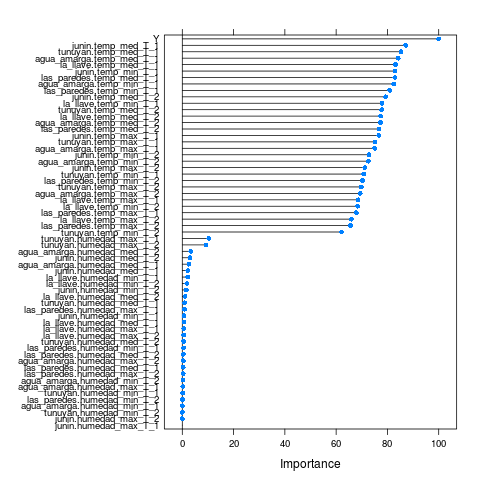

Data behind this chart, as committed beside it:
, Overall
junin.temp_max_T_2, 71.17
junin.humedad_max_T_2, 6.56920286919094e-05
junin.temp_med_T_2, 79.35
junin.humedad_med_T_2, 2.993
junin.temp_min_T_2, 72.87
junin.humedad_min_T_2, 1.561
tunuyan.temp_max_T_2, 69.81
tunuyan.humedad_max_T_2, 9.268
tunuyan.temp_med_T_2, 77.76
tunuyan.humedad_med_T_2, 0.5484
tunuyan.temp_min_T_2, 62.05
tunuyan.humedad_min_T_2, 0.005375
agua_amarga.temp_max_T_2, 69.37
agua_amarga.humedad_max_T_2, 0.3771
agua_amarga.temp_med_T_2, 77.28
agua_amarga.humedad_med_T_2, 3.319
agua_amarga.temp_min_T_2, 72.54
agua_amarga.humedad_min_T_2, 0.2211
las_paredes.temp_max_T_2, 65.61
las_paredes.humedad_max_T_2, 0.3454
las_paredes.temp_med_T_2, 76.7
las_paredes.humedad_med_T_2, 0.3829
las_paredes.temp_min_T_2, 70.28
las_paredes.humedad_min_T_2, 0.07963
la_llave.temp_max_T_2, 65.95
la_llave.humedad_max_T_2, 0.5631
la_llave.temp_med_T_2, 77.37
la_llave.humedad_med_T_2, 1.08
la_llave.temp_min_T_2, 68.36
la_llave.humedad_min_T_2, 1.793
junin.temp_max_T_1, 76.62
junin.humedad_max_T_1, 0
junin.temp_med_T_1, 87.12
junin.humedad_med_T_1, 2.148
junin.temp_min_T_1, 82.95
junin.humedad_min_T_1, 0.6519
tunuyan.temp_max_T_1, 75.2
tunuyan.humedad_max_T_1, 10.37
tunuyan.temp_med_T_1, 85.27
tunuyan.humedad_med_T_1, 0.8761
tunuyan.temp_min_T_1, 70.77
tunuyan.humedad_min_T_1, 0.1622
agua_amarga.temp_max_T_1, 75.04
agua_amarga.humedad_max_T_1, 0.215
agua_amarga.temp_med_T_1, 84.22
agua_amarga.humedad_med_T_1, 2.571
agua_amarga.temp_min_T_1, 82.47
agua_amarga.humedad_min_T_1, 0.03026
las_paredes.temp_max_T_1, 67.87
las_paredes.humedad_max_T_1, 0.8535
las_paredes.temp_med_T_1, 82.91
las_paredes.humedad_med_T_1, 0.35
las_paredes.temp_min_T_1, 80.87
las_paredes.humedad_min_T_1, 0.525
la_llave.temp_max_T_1, 68.57
la_llave.humedad_max_T_1, 0.5714
la_llave.temp_med_T_1, 83.16
la_llave.humedad_med_T_1, 0.603
la_llave.temp_min_T_1, 77.86
la_llave.humedad_min_T_1, 2.146
... 1 more rows
